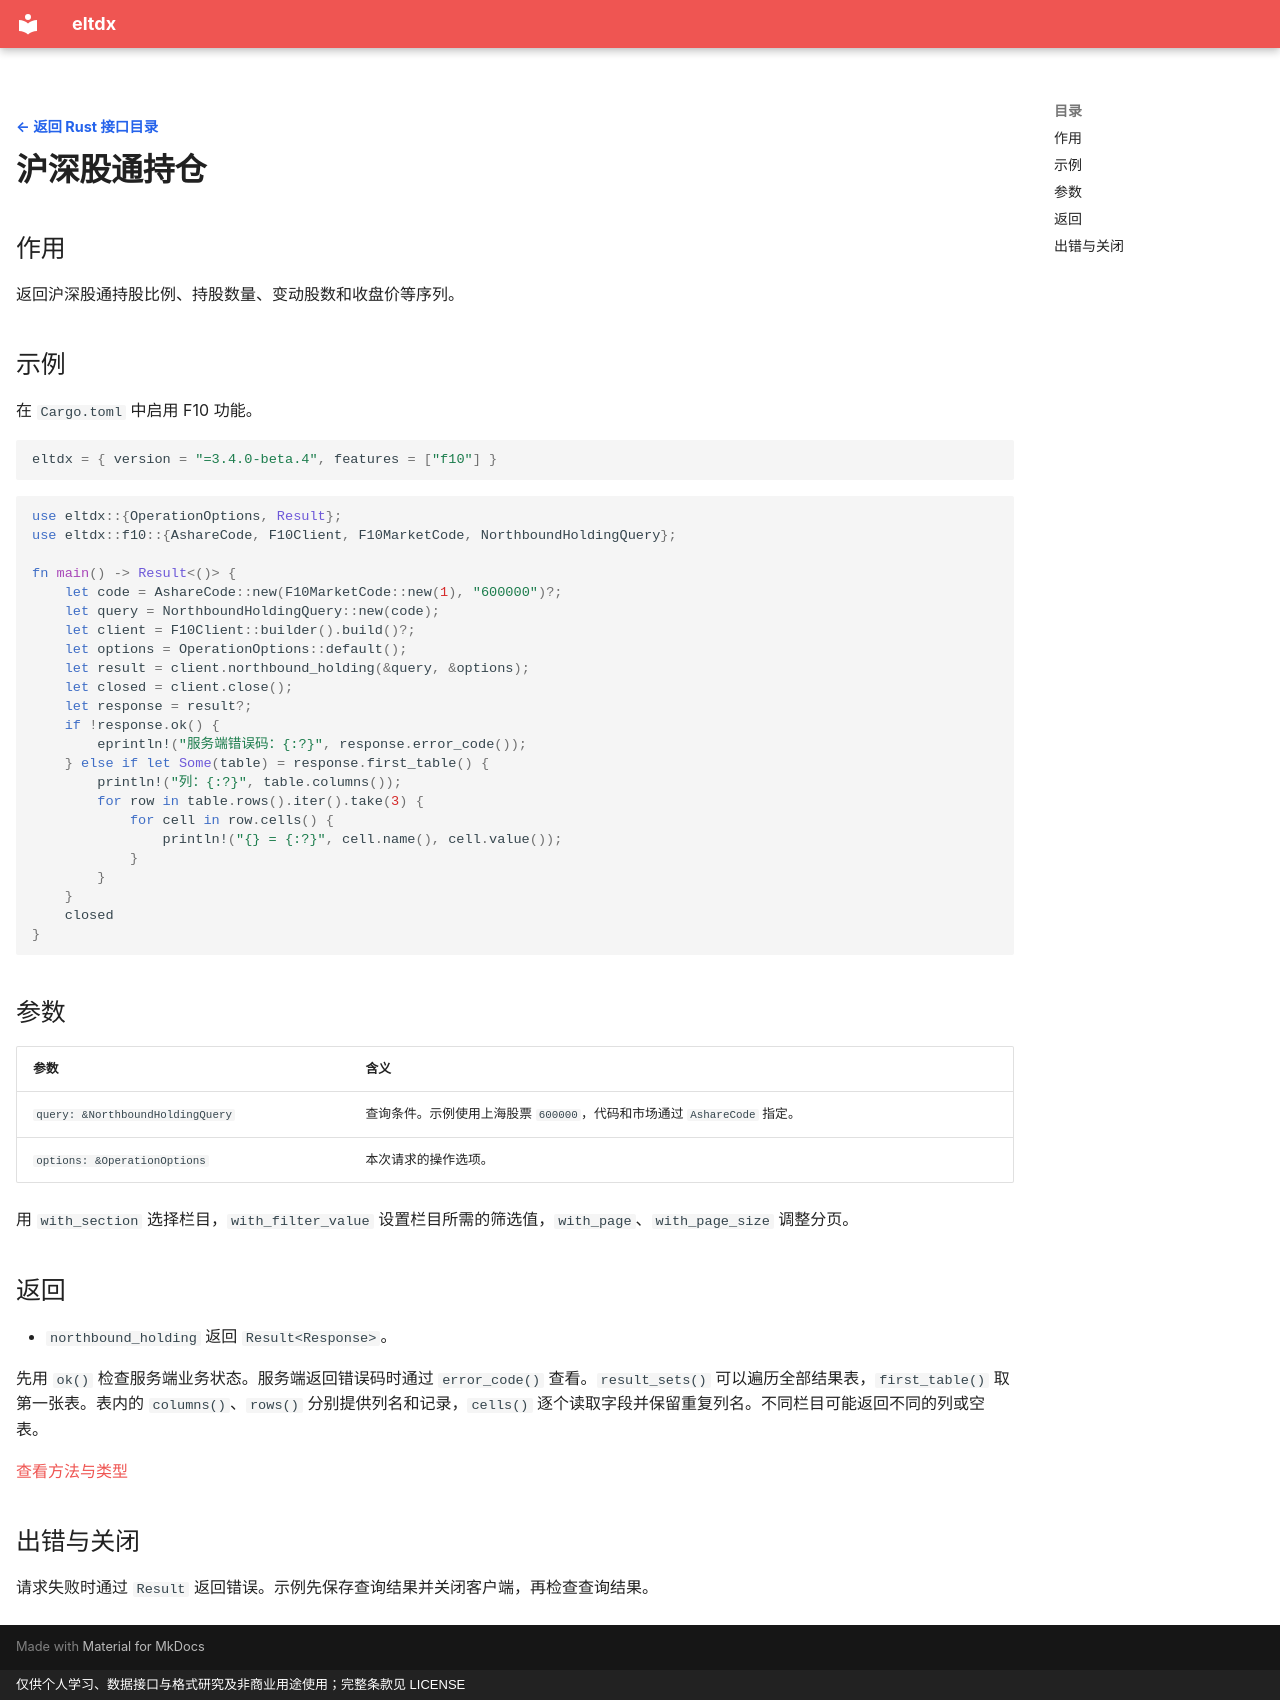

repository: electkismet/eltdx · page: rust-sdk/f10-northbound/index.html · generator: mkdocs · copyright: 仅供个人学习、数据接口与格式研究及非商业用途使用；完整条款见 LICENSE

---
hide:
  - navigation
---

[← 返回 Rust 接口目录](../index.md?lang=rust){ .interface-detail-back }

# 沪深股通持仓

## 作用

返回沪深股通持股比例、持股数量、变动股数和收盘价等序列。

## 示例

在 `Cargo.toml` 中启用 F10 功能。

```toml
eltdx = { version = "=3.4.0-beta.4", features = ["f10"] }
```

```rust
use eltdx::{OperationOptions, Result};
use eltdx::f10::{AshareCode, F10Client, F10MarketCode, NorthboundHoldingQuery};

fn main() -> Result<()> {
    let code = AshareCode::new(F10MarketCode::new(1), "600000")?;
    let query = NorthboundHoldingQuery::new(code);
    let client = F10Client::builder().build()?;
    let options = OperationOptions::default();
    let result = client.northbound_holding(&query, &options);
    let closed = client.close();
    let response = result?;
    if !response.ok() {
        eprintln!("服务端错误码：{:?}", response.error_code());
    } else if let Some(table) = response.first_table() {
        println!("列：{:?}", table.columns());
        for row in table.rows().iter().take(3) {
            for cell in row.cells() {
                println!("{} = {:?}", cell.name(), cell.value());
            }
        }
    }
    closed
}
```

## 参数

| 参数 | 含义 |
| --- | --- |
| `query: &NorthboundHoldingQuery` | 查询条件。示例使用上海股票 `600000`，代码和市场通过 `AshareCode` 指定。 |
| `options: &OperationOptions` | 本次请求的操作选项。 |

用 `with_section` 选择栏目，`with_filter_value` 设置栏目所需的筛选值，`with_page`、`with_page_size` 调整分页。

## 返回

- `northbound_holding` 返回 `Result<Response>`。

先用 `ok()` 检查服务端业务状态。服务端返回错误码时通过 `error_code()` 查看。`result_sets()` 可以遍历全部结果表，`first_table()` 取第一张表。表内的 `columns()`、`rows()` 分别提供列名和记录，`cells()` 逐个读取字段并保留重复列名。不同栏目可能返回不同的列或空表。

[查看方法与类型](https://electkismet.github.io/eltdx/rust-api/3.4.0-beta.4/eltdx/f10/struct.F10Client.html#method.northbound_holding)

## 出错与关闭

请求失败时通过 `Result` 返回错误。示例先保存查询结果并关闭客户端，再检查查询结果。
